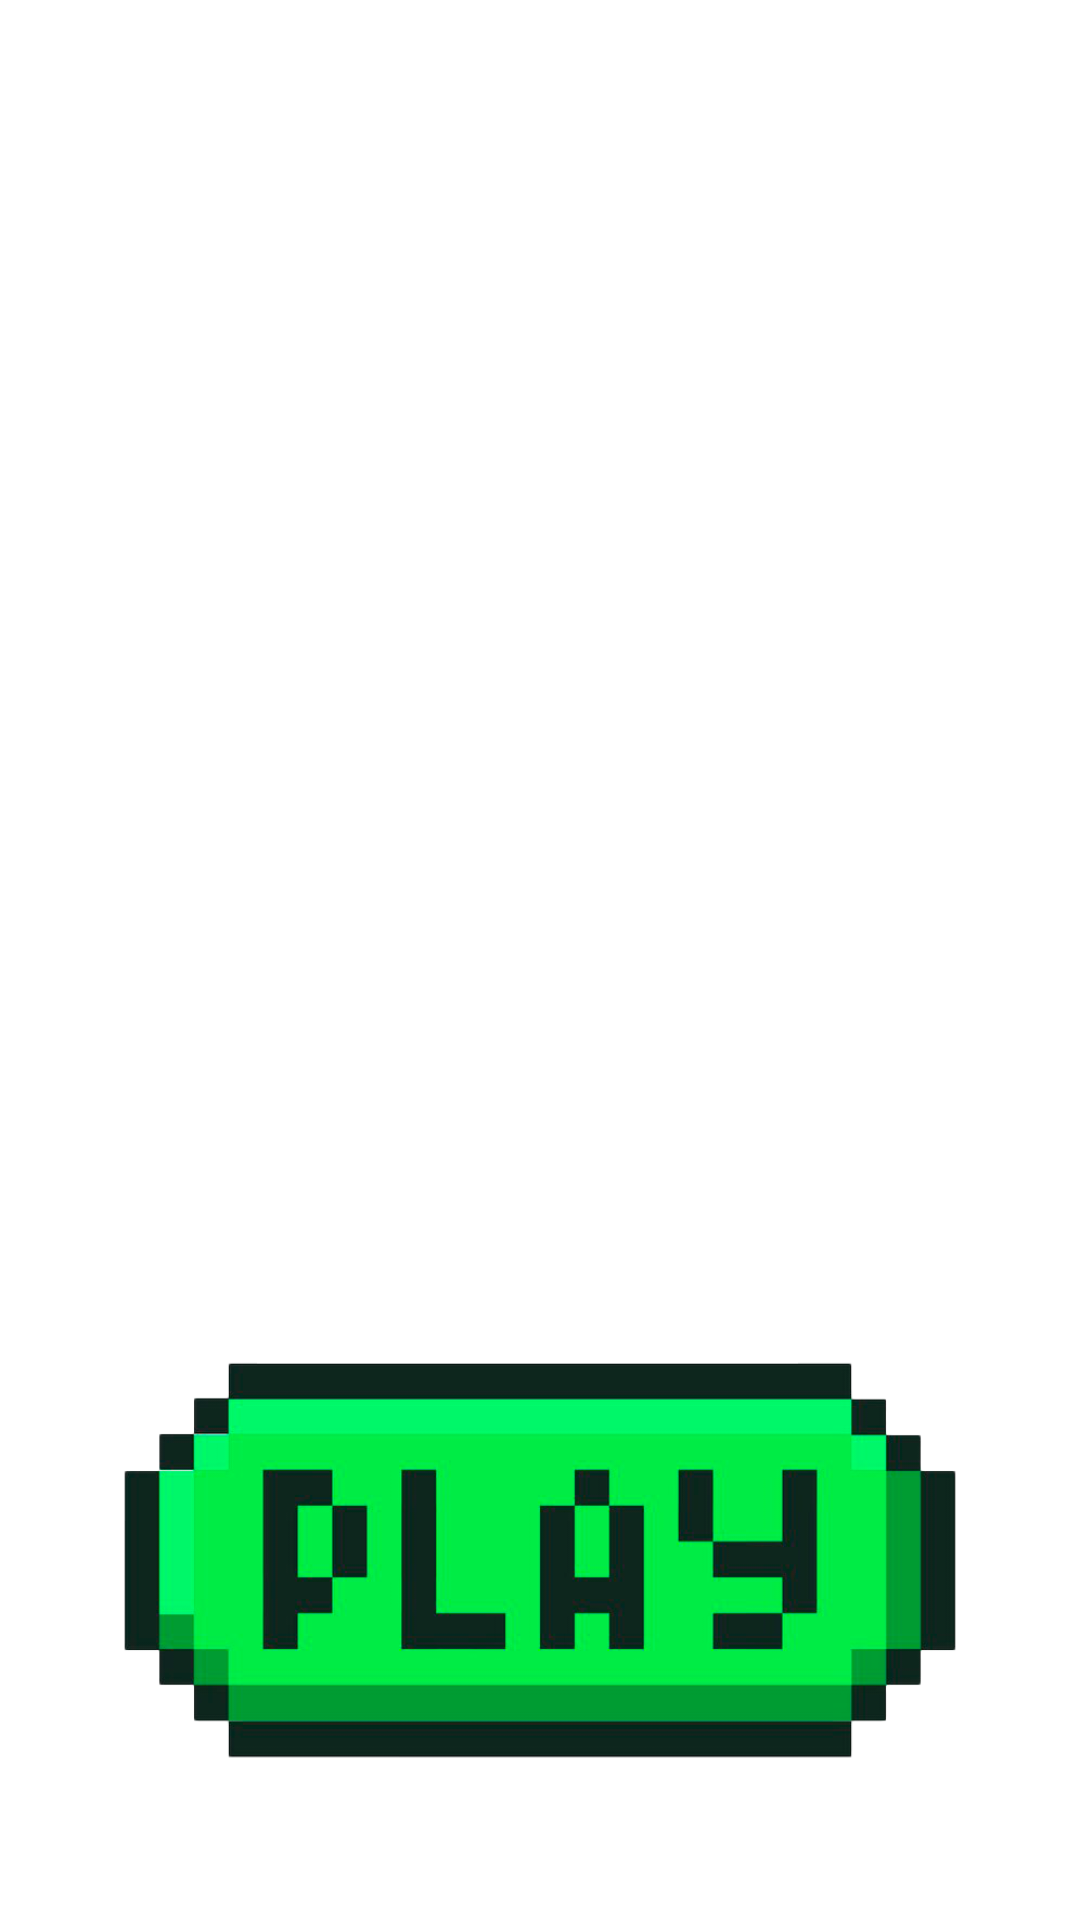

The Android layout XML behind this screen, and the referenced resources:
<!-- AndroidManifest.xml: application theme Theme.Plantita -->
<!-- res/layout/activity_main.xml -->
<?xml version="1.0" encoding="utf-8"?>
<androidx.constraintlayout.widget.ConstraintLayout xmlns:android="http://schemas.android.com/apk/res/android"
    xmlns:app="http://schemas.android.com/apk/res-auto"
    xmlns:tools="http://schemas.android.com/tools"
    android:layout_width="match_parent"
    android:layout_height="match_parent"
    tools:context=".MainActivity">

    <ImageView
        android:id="@+id/backgroundImage"
        android:layout_width="match_parent"
        android:layout_height="match_parent"
        android:src="@drawable/menu_back"
        android:scaleType="centerCrop"
        android:animation="@anim/slide_background"
        app:layout_constraintTop_toTopOf="parent"
        app:layout_constraintBottom_toBottomOf="parent"
        app:layout_constraintStart_toStartOf="parent"
        app:layout_constraintEnd_toEndOf="parent" />

    <androidx.constraintlayout.widget.ConstraintLayout
        android:layout_width="wrap_content"
        android:layout_height="wrap_content"
        app:layout_constraintTop_toTopOf="parent"
        app:layout_constraintBottom_toBottomOf="parent"
        app:layout_constraintStart_toStartOf="parent"
        app:layout_constraintEnd_toEndOf="parent">

    </androidx.constraintlayout.widget.ConstraintLayout>

    <ImageView
        android:id="@+id/playButton"
        android:layout_width="wrap_content"
        android:layout_height="wrap_content"
        android:clickable="true"
        android:onClick="onPlayButtonClick"
        android:src="@drawable/my_button_image"
        app:layout_constraintTop_toTopOf="@+id/backgroundImage"
        app:layout_constraintBottom_toBottomOf="@+id/backgroundImage"
        app:layout_constraintStart_toStartOf="parent"
        app:layout_constraintEnd_toEndOf="parent"
        android:layout_marginTop="400dp"
        />

</androidx.constraintlayout.widget.ConstraintLayout>
<!-- resources referenced by this layout -->
<resources>
  <!-- drawable my_button_image: png bitmap (drawable, 45593 bytes) -->
  <style name="Theme.Plantita" parent="Theme.MaterialComponents.DayNight.DarkActionBar">
          
          <item name="colorPrimary">@color/purple_500</item>
          <item name="colorPrimaryVariant">@color/purple_700</item>
          <item name="colorOnPrimary">@color/white</item>
          
          <item name="colorSecondary">@color/teal_200</item>
          <item name="colorSecondaryVariant">@color/teal_700</item>
          <item name="colorOnSecondary">@color/black</item>
          
          <item name="android:statusBarColor">?attr/colorPrimaryVariant</item>
          
      </style>
  <!-- not gathered from this repository: default colours our renderer supplied (Android Studio template values) -->
  <color name="purple_500">#FF6200EE</color>
  <color name="purple_700">#FF3700B3</color>
  <color name="teal_200">#FF03DAC5</color>
  <color name="teal_700">#FF018786</color>
  <color name="black">#FF000000</color>
  <color name="white">#FFFFFFFF</color>
</resources>
